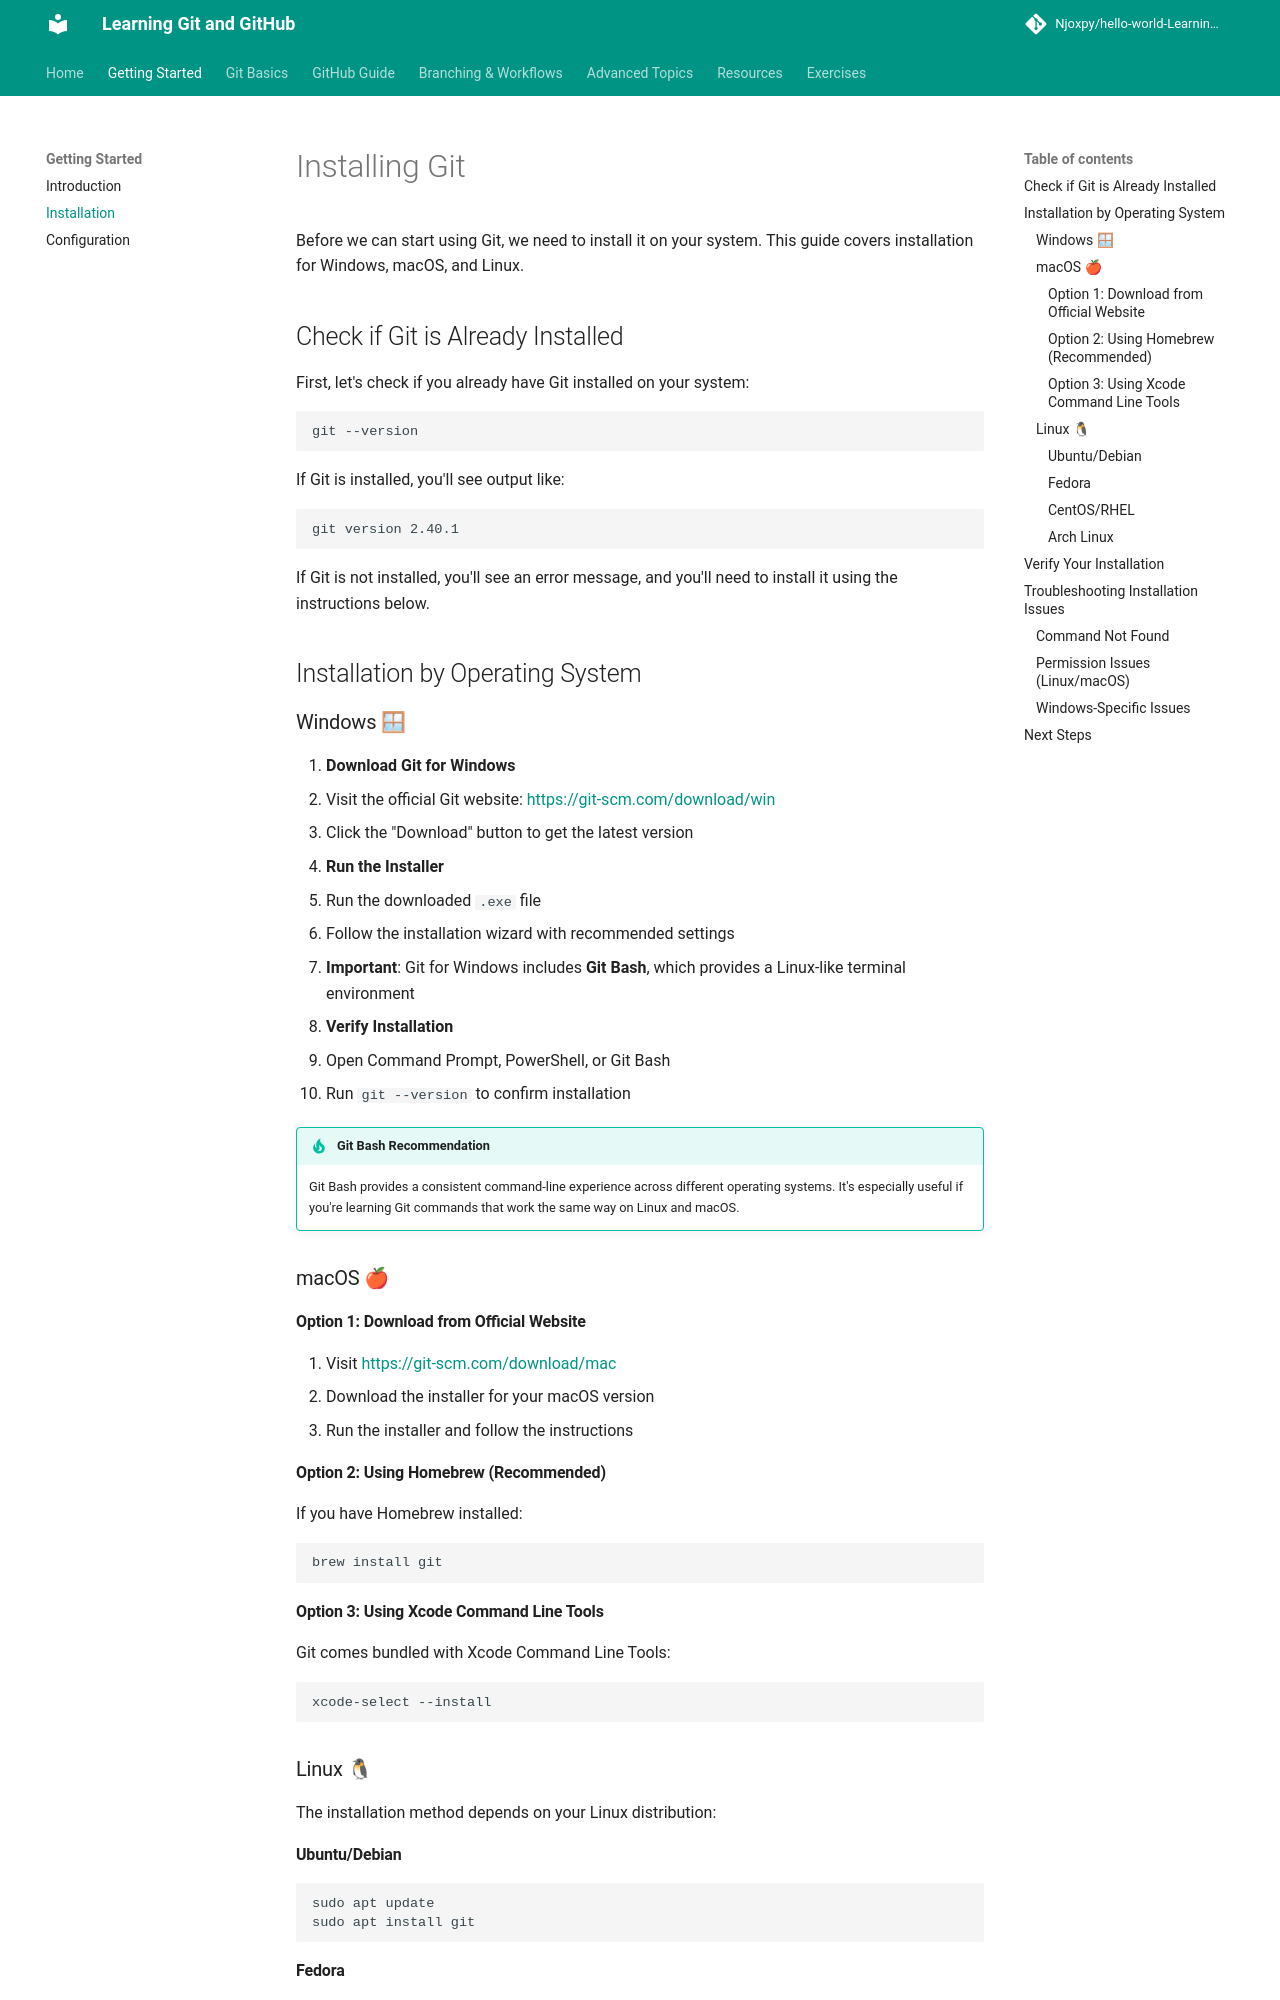

repository: Njoxpy/hello-world-Learning-Git-and-Github · page: getting-started/installation/index.html · generator: mkdocs

# Installing Git

Before we can start using Git, we need to install it on your system. This guide covers installation for Windows, macOS, and Linux.

## Check if Git is Already Installed

First, let's check if you already have Git installed on your system:

```bash
git --version
```

If Git is installed, you'll see output like:
```
git version 2.40.1
```

If Git is not installed, you'll see an error message, and you'll need to install it using the instructions below.

## Installation by Operating System

### Windows 🪟

1. **Download Git for Windows**
   - Visit the official Git website: [https://git-scm.com/download/win](https://git-scm.com/download/win)
   - Click the "Download" button to get the latest version

2. **Run the Installer**
   - Run the downloaded `.exe` file
   - Follow the installation wizard with recommended settings
   - **Important**: Git for Windows includes **Git Bash**, which provides a Linux-like terminal environment

3. **Verify Installation**
   - Open Command Prompt, PowerShell, or Git Bash
   - Run `git --version` to confirm installation

!!! tip "Git Bash Recommendation"
    Git Bash provides a consistent command-line experience across different operating systems. It's especially useful if you're learning Git commands that work the same way on Linux and macOS.

### macOS 🍎

#### Option 1: Download from Official Website
1. Visit [https://git-scm.com/download/mac](https://git-scm.com/download/mac)
2. Download the installer for your macOS version
3. Run the installer and follow the instructions

#### Option 2: Using Homebrew (Recommended)
If you have Homebrew installed:

```bash
brew install git
```

#### Option 3: Using Xcode Command Line Tools
Git comes bundled with Xcode Command Line Tools:

```bash
xcode-select --install
```

### Linux 🐧

The installation method depends on your Linux distribution:
